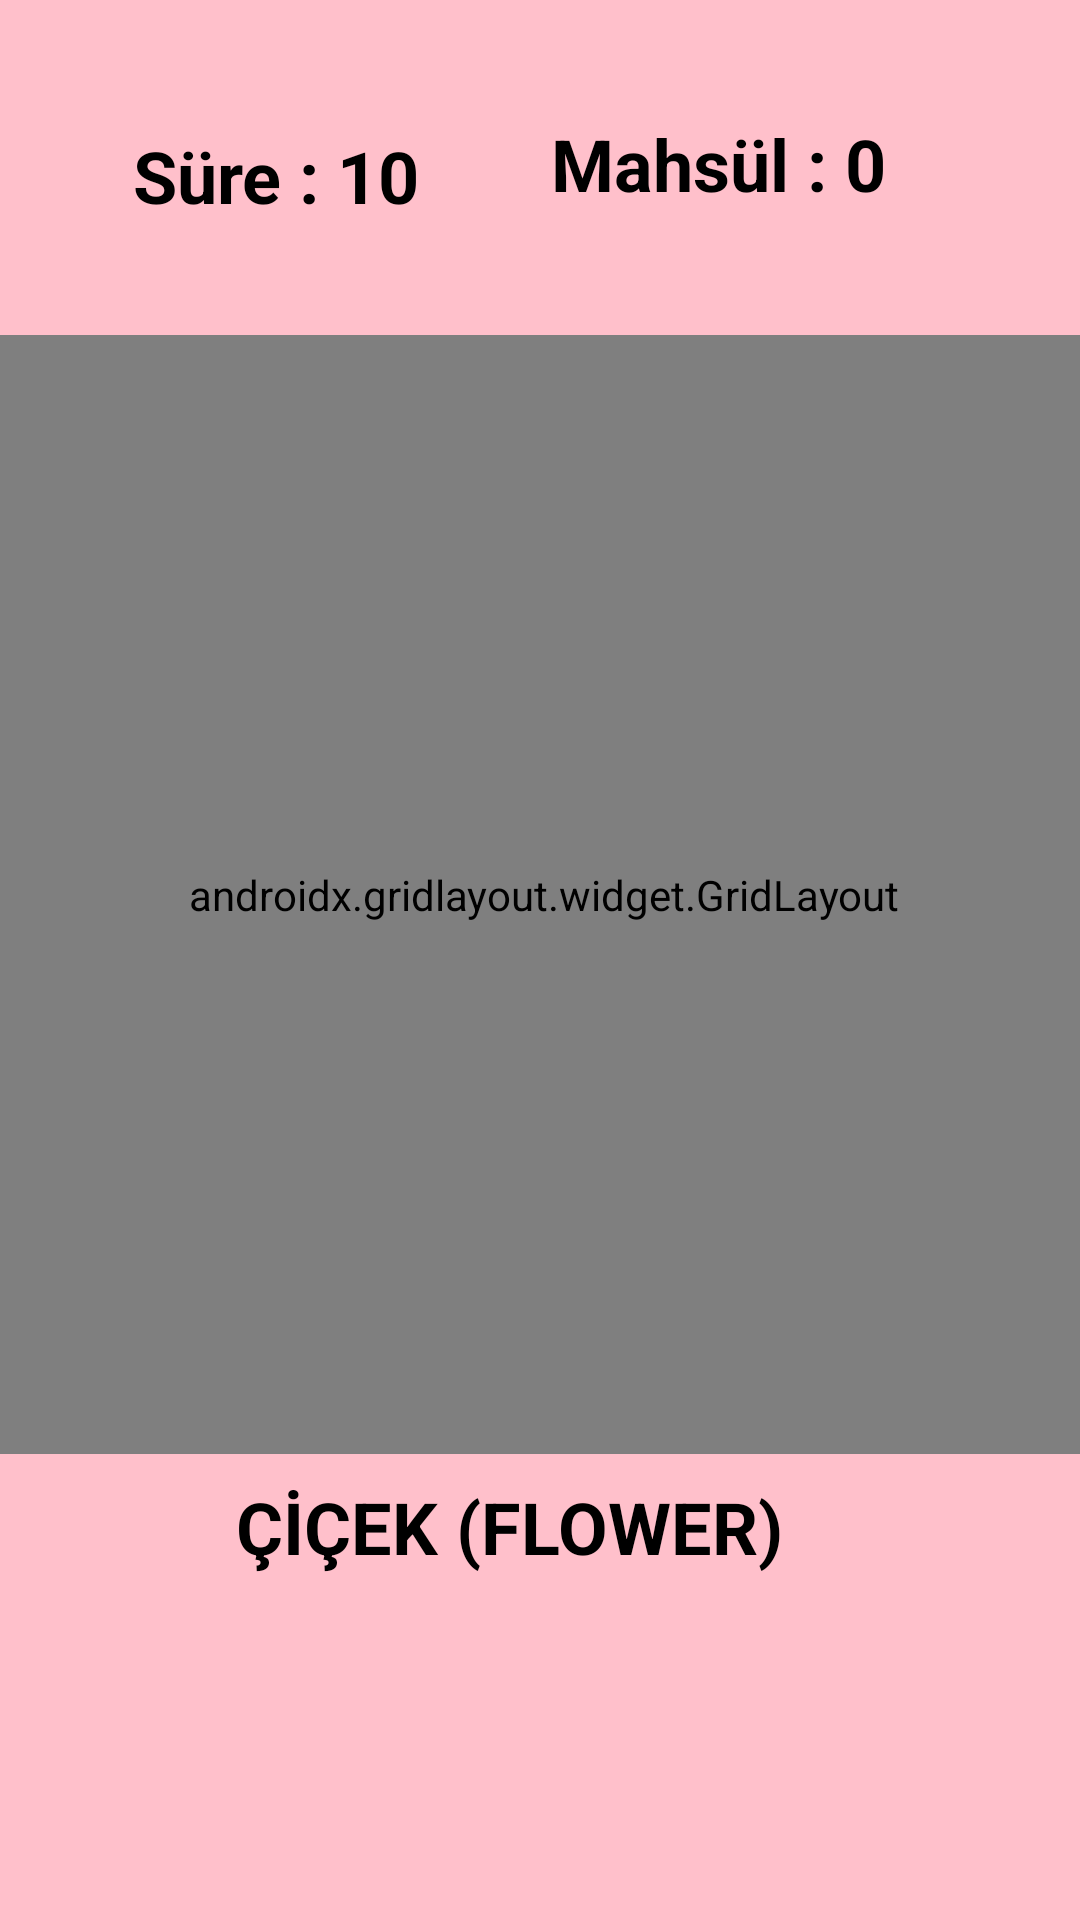

This screen was rendered from an Android layout file. Write that file and the resources it references.
<!-- AndroidManifest.xml: application theme AppTheme -->
<!-- res/layout/activity_oyun2.xml -->
<?xml version="1.0" encoding="utf-8"?>

<androidx.constraintlayout.widget.ConstraintLayout xmlns:android="http://schemas.android.com/apk/res/android"
    xmlns:app="http://schemas.android.com/apk/res-auto"
    xmlns:tools="http://schemas.android.com/tools"
    android:layout_width="match_parent"
    android:layout_height="match_parent"
    android:background="#FFC0CB"
    tools:context=".Oyun2">

    <TextView
        android:id="@+id/flowerName"
        android:layout_width="203dp"
        android:layout_height="0dp"
        android:layout_marginTop="8dp"
        android:layout_marginBottom="32dp"
        android:text="@string/ek_flower"
        android:textColor="#000000"
        android:textSize="24sp"
        android:textStyle="bold"
        app:layout_constraintBottom_toBottomOf="parent"
        app:layout_constraintEnd_toEndOf="parent"
        app:layout_constraintStart_toStartOf="parent"
        app:layout_constraintTop_toBottomOf="@+id/gridLayout2"
        tools:ignore="MissingConstraints" />

    <androidx.gridlayout.widget.GridLayout
        android:id="@+id/gridLayout2"
        android:layout_width="364dp"
        android:layout_height="373dp"
        android:layout_marginStart="22dp"
        android:layout_marginLeft="22dp"
        android:layout_marginEnd="20dp"
        android:layout_marginRight="20dp"
        android:layout_marginBottom="147dp"
        app:layout_constraintBottom_toBottomOf="parent"
        app:layout_constraintEnd_toEndOf="parent"
        app:layout_constraintStart_toStartOf="parent"
        app:layout_constraintTop_toBottomOf="@+id/timeText2"
        tools:ignore="MissingConstraints">

        <ImageView
            android:id="@+id/flower1"
            android:layout_width="120dp"
            android:layout_height="120dp"
            android:onClick="increasedScore"
            app:layout_column="0"
            app:layout_row="0"
            app:srcCompat="@drawable/flower" />

        <ImageView
            android:id="@+id/flower2"
            android:layout_width="120dp"
            android:layout_height="120dp"
            android:onClick="increasedScore"
            app:layout_column="1"
            app:layout_row="0"
            app:srcCompat="@drawable/flower" />

        <ImageView
            android:id="@+id/flower3"
            android:layout_width="120dp"
            android:layout_height="120dp"
            android:onClick="increasedScore"
            app:layout_column="2"
            app:layout_row="0"
            app:srcCompat="@drawable/flower" />

        <ImageView
            android:id="@+id/flower4"
            android:layout_width="120dp"
            android:layout_height="120dp"
            android:onClick="increasedScore"
            app:layout_column="0"
            app:layout_row="1"
            app:srcCompat="@drawable/flower" />

        <ImageView
            android:id="@+id/flower5"
            android:layout_width="120dp"
            android:layout_height="120dp"
            android:onClick="increasedScore"
            app:layout_column="1"
            app:layout_row="1"
            app:srcCompat="@drawable/flower" />

        <ImageView
            android:id="@+id/flower6"
            android:layout_width="120dp"
            android:layout_height="120dp"
            android:onClick="increasedScore"
            app:layout_column="2"
            app:layout_row="1"
            app:srcCompat="@drawable/flower" />

        <ImageView
            android:id="@+id/flower7"
            android:layout_width="120dp"
            android:layout_height="120dp"
            android:onClick="increasedScore"
            app:layout_column="0"
            app:layout_row="2"
            app:srcCompat="@drawable/flower" />

        <ImageView
            android:id="@+id/flower8"
            android:layout_width="120dp"
            android:layout_height="120dp"
            android:onClick="increasedScore"
            app:layout_column="1"
            app:layout_row="2"
            app:srcCompat="@drawable/flower" />

        <ImageView
            android:id="@+id/flower9"
            android:layout_width="120dp"
            android:layout_height="120dp"
            android:onClick="increasedScore"
            app:layout_column="2"
            app:layout_row="2"
            app:srcCompat="@drawable/flower" />

    </androidx.gridlayout.widget.GridLayout>

    <TextView
        android:id="@+id/timeText2"
        android:layout_width="wrap_content"
        android:layout_height="wrap_content"
        android:layout_marginStart="25dp"
        android:layout_marginLeft="25dp"
        android:layout_marginTop="34dp"
        android:layout_marginEnd="24dp"
        android:layout_marginRight="24dp"
        android:layout_marginBottom="29dp"
        android:text="Süre : 10"
        android:textColor="#000000"
        android:textSize="24sp"
        android:textStyle="bold"
        app:layout_constraintBottom_toTopOf="@+id/gridLayout2"
        app:layout_constraintEnd_toStartOf="@+id/scoreText2"
        app:layout_constraintStart_toStartOf="parent"
        app:layout_constraintTop_toTopOf="parent" />

    <TextView
        android:id="@+id/scoreText2"
        android:layout_width="131dp"
        android:layout_height="41dp"
        android:layout_marginTop="44dp"
        android:layout_marginEnd="26dp"
        android:layout_marginRight="26dp"
        android:layout_marginBottom="38dp"
        android:text="Mahsül : 0"
        android:textColor="#000000"
        android:textSize="24sp"
        android:textStyle="bold"
        app:layout_constraintBottom_toTopOf="@+id/gridLayout2"
        app:layout_constraintEnd_toEndOf="parent"
        app:layout_constraintStart_toEndOf="@+id/timeText2"
        app:layout_constraintTop_toTopOf="parent" />
</androidx.constraintlayout.widget.ConstraintLayout>
<!-- resources referenced by this layout -->
<resources>
  <string name="ek_flower">ÇİÇEK (FLOWER)</string>
  <style name="AppTheme" parent="Theme.AppCompat.Light.DarkActionBar">
          
          <item name="colorPrimary">@color/colorPrimary</item>
          <item name="colorPrimaryDark">@color/colorPrimaryDark</item>
          <item name="colorAccent">@color/colorAccent</item>
      </style>
  <!-- not gathered from this repository: default colours our renderer supplied (Android Studio template values) -->
  <color name="colorPrimary">#FF6200EE</color>
  <color name="colorPrimaryDark">#FF3700B3</color>
  <color name="colorAccent">#FF03DAC5</color>
</resources>
